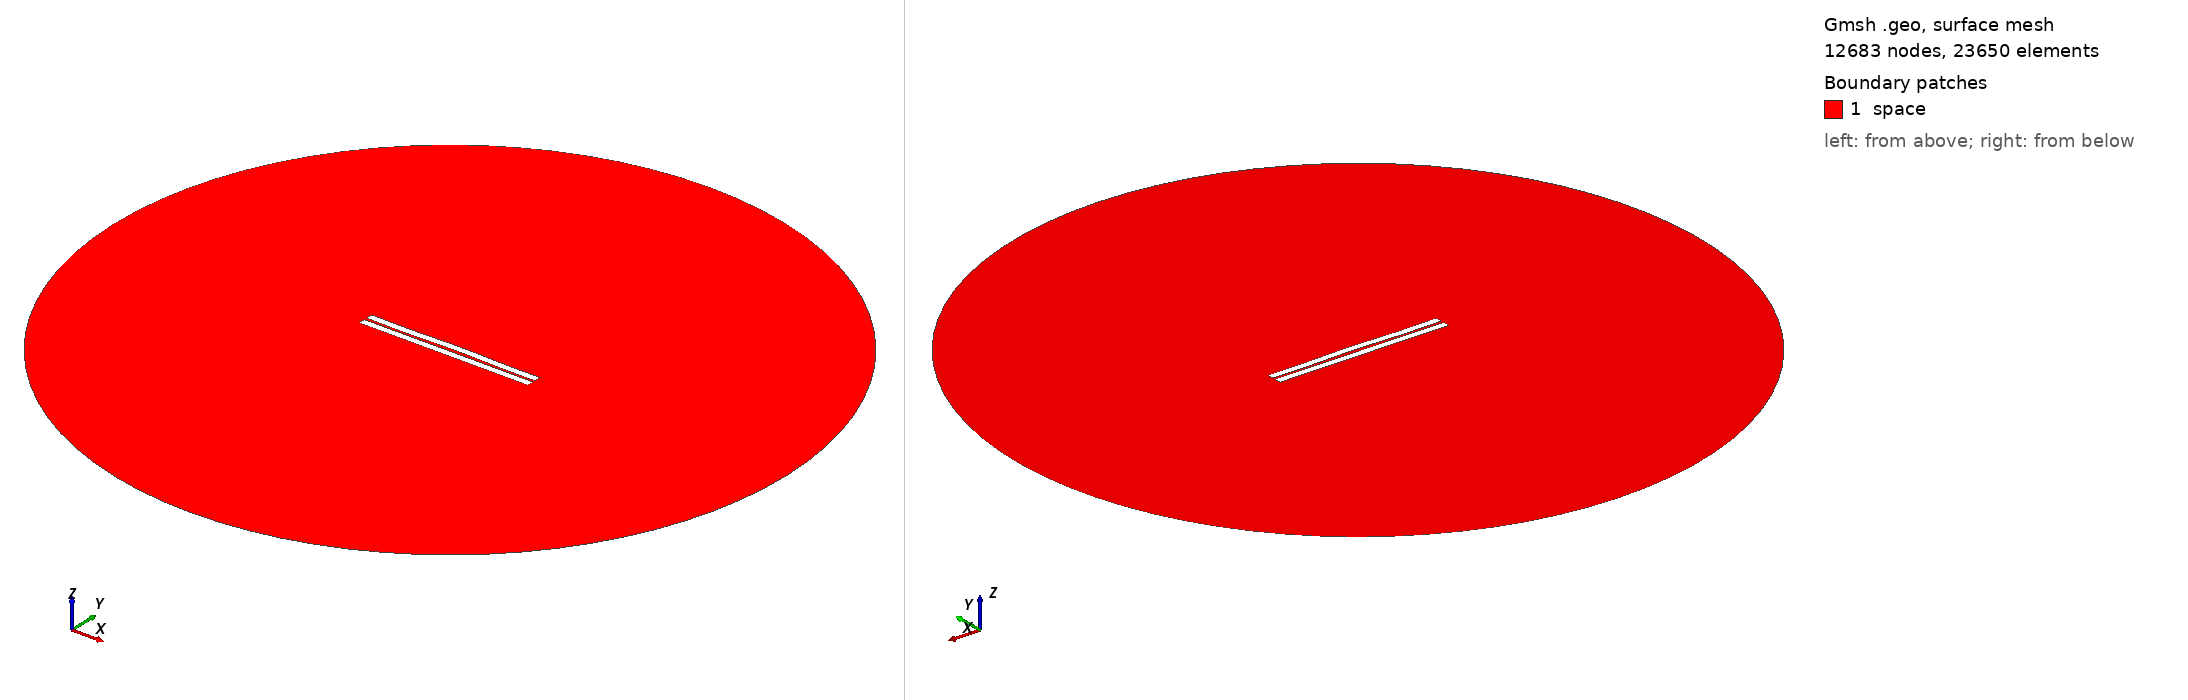

Gmsh geometry script, surface-meshed: 12683 nodes, 23650 surface elements. Boundary patches (legend numbers): 1 space. Left view from above one corner, right view from below the opposite corner. Legend entries are the model's physical surfaces. The drawing asked Gmsh for element sizes between 1% and 20% of the model's largest extent; the script's own settings can give other sizes.

=== 231.geo (drawn) ===
//---------------------------------------
// Geometry kernel
//---------------------------------------

SetFactory("OpenCASCADE");



//---------------------------------------
// Parameters of the geometry
//---------------------------------------

// Overetch of the upper plate
overetch = 0.0;

// Distance between the plates
distance = 1.5;

// Discretization over the x axis (for the deformation)
nx = 50; 

// Length of the plate
L = 100 - overetch; 

// Number of modes
n = 4; 

// 1st mode coefficient
coeff(1) = -0.075;
beta(1) = 0.596864 * 3.1415926535 / L;

// 2nd mode coefficient
coeff(2) = 0.15;
beta(2) = 1.49418 * 3.1415926535 / L;

// 3rd mode coefficient
coeff(3) = -0.075;
beta(3) = 2.50025 * 3.1415926535 / L;

// 4th mode coefficient
coeff(4) = -0.15;
beta(4) = 3.49999 * 3.1415926535 / L;



//---------------------------------------
// Upper plate (deformed rectangle)
//---------------------------------------

// Coordiantes of the upper plate
xmin = -50;
xmax = 50 - overetch;

// Height of the upper plate
yheight = 4 - 2 * overetch;

// Indexes of the points
UpperID[] = {};
LowerID[] = {};
LeftID[] = {};
RightID[] = {};

// Point index
p = 1;

// Horizontal edges
For i In {1:nx}
    x = xmin + (i-1)*(xmax - xmin)/(nx-1);

    y_bottom = distance / 2 + overetch;
    For j In {1:n}
        C = (Cosh(beta(j)*L) + Cos(beta(j)*L)) / (Sinh(beta(j)*L) + Sin(beta(j)*L));
        y_bottom  = y_bottom + coeff(j) * (Cosh(beta(j)*(x+50)) - Cos(beta(j)*(x+50)) - C * (Sinh(beta(j)*(x+50)) - Sin(beta(j)*(x+50))));
    EndFor

    y_top = y_bottom + yheight;

    Point(p) = {x, y_top, 0, 1.0};
    UpperID[i] = p;
    p = p + 1;

    Point(p) = {x, y_bottom, 0, 1.0};
    LowerID[i] = p;
    p = p + 1;
EndFor

// Create point lists
UpperPts[] = {}; LowerPts[] = {};
For i In {1:nx}
  UpperPts[] += {UpperID[i]};
  LowerPts[] += {LowerID[i]};
EndFor

// Build splines
Spline(1) = {UpperPts[]};
Spline(2) = {LowerPts[]};
Line(3) = {LowerPts[nx-1], UpperPts[nx-1]};
Line(4) = {LowerPts[0], UpperPts[0]};

// Build the plane surface
Curve Loop(1) = {2, 3, -1, -4};
Plane Surface(1) = {1};



//---------------------------------------
// Lower plate (rectangle)
//---------------------------------------

// Vertices
Point(1001) = {-50, -1, 0, 1.0};
Point(1002) = { 50, -1, 0, 1.0};
Point(1003) = { 50,  -5, 0, 1.0};
Point(1004) = {-50,  -5, 0, 1.0};

// Edges
Line(5) = {1001, 1002};
Line(6) = {1002, 1003};
Line(7) = {1003, 1004};
Line(8) = {1004, 1001};

// Plane surface
Line Loop(2) = {5, 6, 7, 8};
Plane Surface(2) = {2}; 



//---------------------------------------
// Outer (fictious) boundary
//---------------------------------------

// Points
Point(1005) = {0, 0, 0};       // Center
Point(1006) = {200, 0, 0};     // Start point
Point(1007) = {0, 200, 0};     // 90 degrees
Point(1008) = {-200, 0, 0};    // 180 degrees
Point(1009) = {0, -200, 0};    // 270 degrees

// Circle arcs (each needs start, center, end)
Circle(9) = {1006, 1005, 1007};
Circle(10) = {1007, 1005, 1008};
Circle(11) = {1008, 1005, 1009};
Circle(12) = {1009, 1005, 1006};

// Plane surface for the entire domain
Curve Loop(3) = {9, 10, 11, 12};
Surface(3) = {3};

// Subtract the plates from the whole domain to obtain the actual domain where we want to solve the equations
BooleanDifference{ Surface{3}; Delete; }{ Surface{1}; Surface{2}; Delete; }




//---------------------------------------
// Transfinite Lines/Curves
//---------------------------------------

// Set the number of points on the boundaries
r = 7;

// Plates
Transfinite Curve {1, 2} = 50*r Using Progression 1;
Transfinite Curve {3, 4} = 2*r Using Progression 1;
Transfinite Line {5, 7} = 50*r Using Progression 1;
Transfinite Line {6, 8} = 2*r Using Progression 1;

// Outer boundary
Transfinite Line {9, 10, 11, 12} = 20 Using Progression 1;



//---------------------------------------
// Physical groups
//---------------------------------------                

// Physical curves (boundaries)
Physical Line("force_segment", 10) = {2};
Physical Line("upper_plate", 11) = {1, 3, 4};
Physical Line("lower_plate", 12) = {5, 6, 7, 8};
Physical Line("boundary", 20) = {9, 10, 11, 12};

// Physical Surfaces
Physical Surface("space", 30) = {3};



//---------------------------------------
// 6. Generate the Mesh
//---------------------------------------

// 2D mesh generation
Mesh 2;
